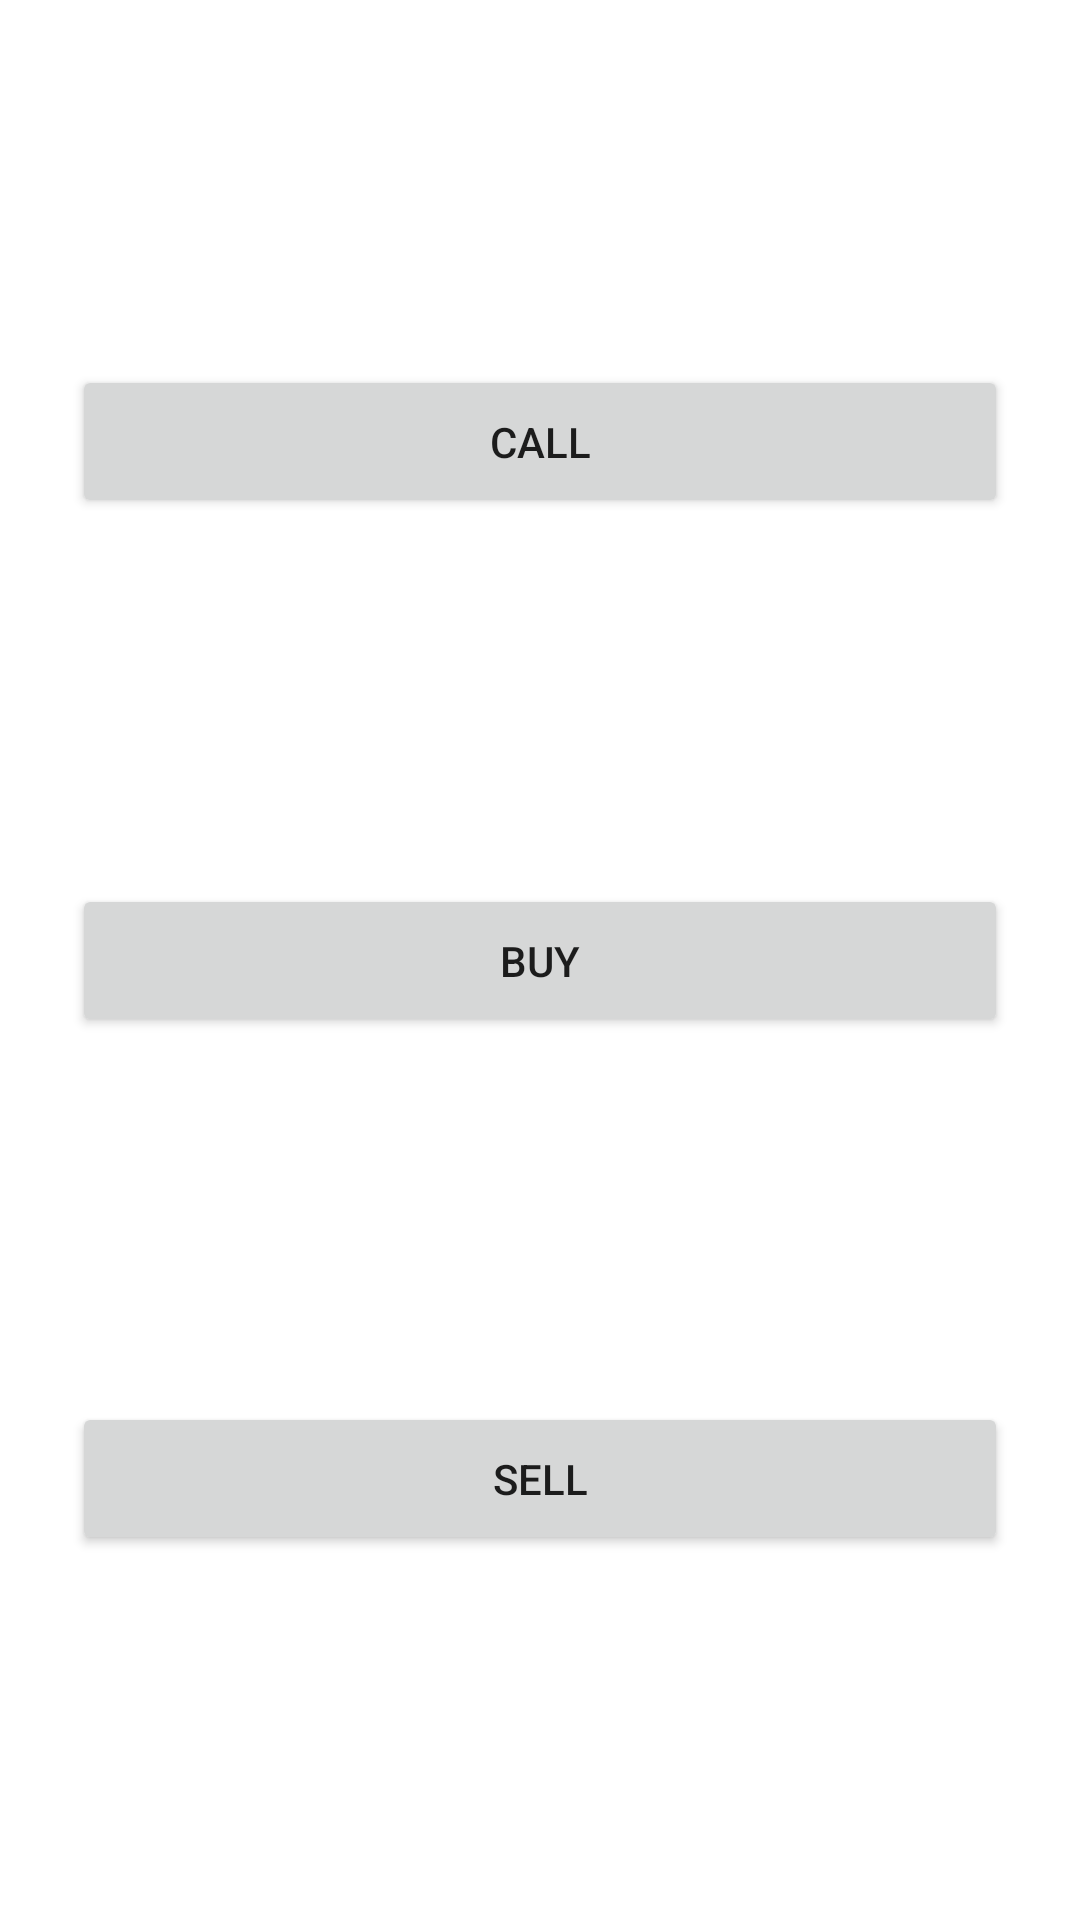

This screen was rendered from an Android layout file. Write that file and the resources it references.
<!-- AndroidManifest.xml: application theme Theme.JLCodingChallengeAndroid -->
<!-- res/layout/fragment_home.xml -->
<?xml version="1.0" encoding="utf-8"?>
<layout xmlns:android="http://schemas.android.com/apk/res/android"
    xmlns:app="http://schemas.android.com/apk/res-auto">

    <data>

    </data>

    <androidx.constraintlayout.widget.ConstraintLayout
        android:layout_width="match_parent"
        android:layout_height="match_parent">

        <Button
            android:id="@+id/buttonCall"
            android:layout_width="match_parent"
            android:layout_height="wrap_content"
            android:layout_marginLeft="24dp"
            android:layout_marginRight="24dp"
            android:padding="16dp"
            android:text="@string/fragment_home_button_text_call"
            app:layout_constraintBottom_toTopOf="@id/buttonBuy"
            app:layout_constraintLeft_toLeftOf="parent"
            app:layout_constraintRight_toRightOf="parent"
            app:layout_constraintTop_toTopOf="parent" />

        <Button
            android:id="@+id/buttonBuy"
            android:layout_width="match_parent"
            android:layout_height="wrap_content"
            android:layout_marginLeft="24dp"
            android:layout_marginRight="24dp"
            android:padding="16dp"
            android:text="@string/fragment_home_button_text_buy"
            app:layout_constraintBottom_toTopOf="@id/buttonSell"
            app:layout_constraintLeft_toLeftOf="parent"
            app:layout_constraintRight_toRightOf="parent"
            app:layout_constraintTop_toBottomOf="@id/buttonCall" />


        <Button
            android:id="@+id/buttonSell"
            android:layout_width="match_parent"
            android:layout_height="wrap_content"
            android:layout_marginLeft="24dp"
            android:layout_marginRight="24dp"
            android:padding="16dp"
            android:text="@string/fragment_home_button_text_sell"
            app:layout_constraintBottom_toBottomOf="parent"
            app:layout_constraintLeft_toLeftOf="parent"
            app:layout_constraintRight_toRightOf="parent"
            app:layout_constraintTop_toBottomOf="@id/buttonBuy" />


    </androidx.constraintlayout.widget.ConstraintLayout>
</layout>
<!-- resources referenced by this layout -->
<resources>
  <string name="fragment_home_button_text_buy">Buy</string>
  <string name="fragment_home_button_text_call">Call</string>
  <string name="fragment_home_button_text_sell">Sell</string>
  <style name="Theme.JLCodingChallengeAndroid" parent="Theme.MaterialComponents.DayNight.DarkActionBar">
          
          <item name="colorPrimary">@color/purple_500</item>
          <item name="colorPrimaryVariant">@color/purple_700</item>
          <item name="colorOnPrimary">@color/white</item>
          
          <item name="colorSecondary">@color/teal_200</item>
          <item name="colorSecondaryVariant">@color/teal_700</item>
          <item name="colorOnSecondary">@color/black</item>
          
          <item name="android:statusBarColor" tools:targetApi="l">?attr/colorPrimaryVariant</item>
          
      </style>
  <color name="purple_500">#FF6200EE</color>
  <color name="purple_700">#FF3700B3</color>
  <color name="white">#FFFFFFFF</color>
  <color name="teal_200">#FF03DAC5</color>
  <color name="teal_700">#FF018786</color>
  <color name="black">#FF000000</color>
</resources>
